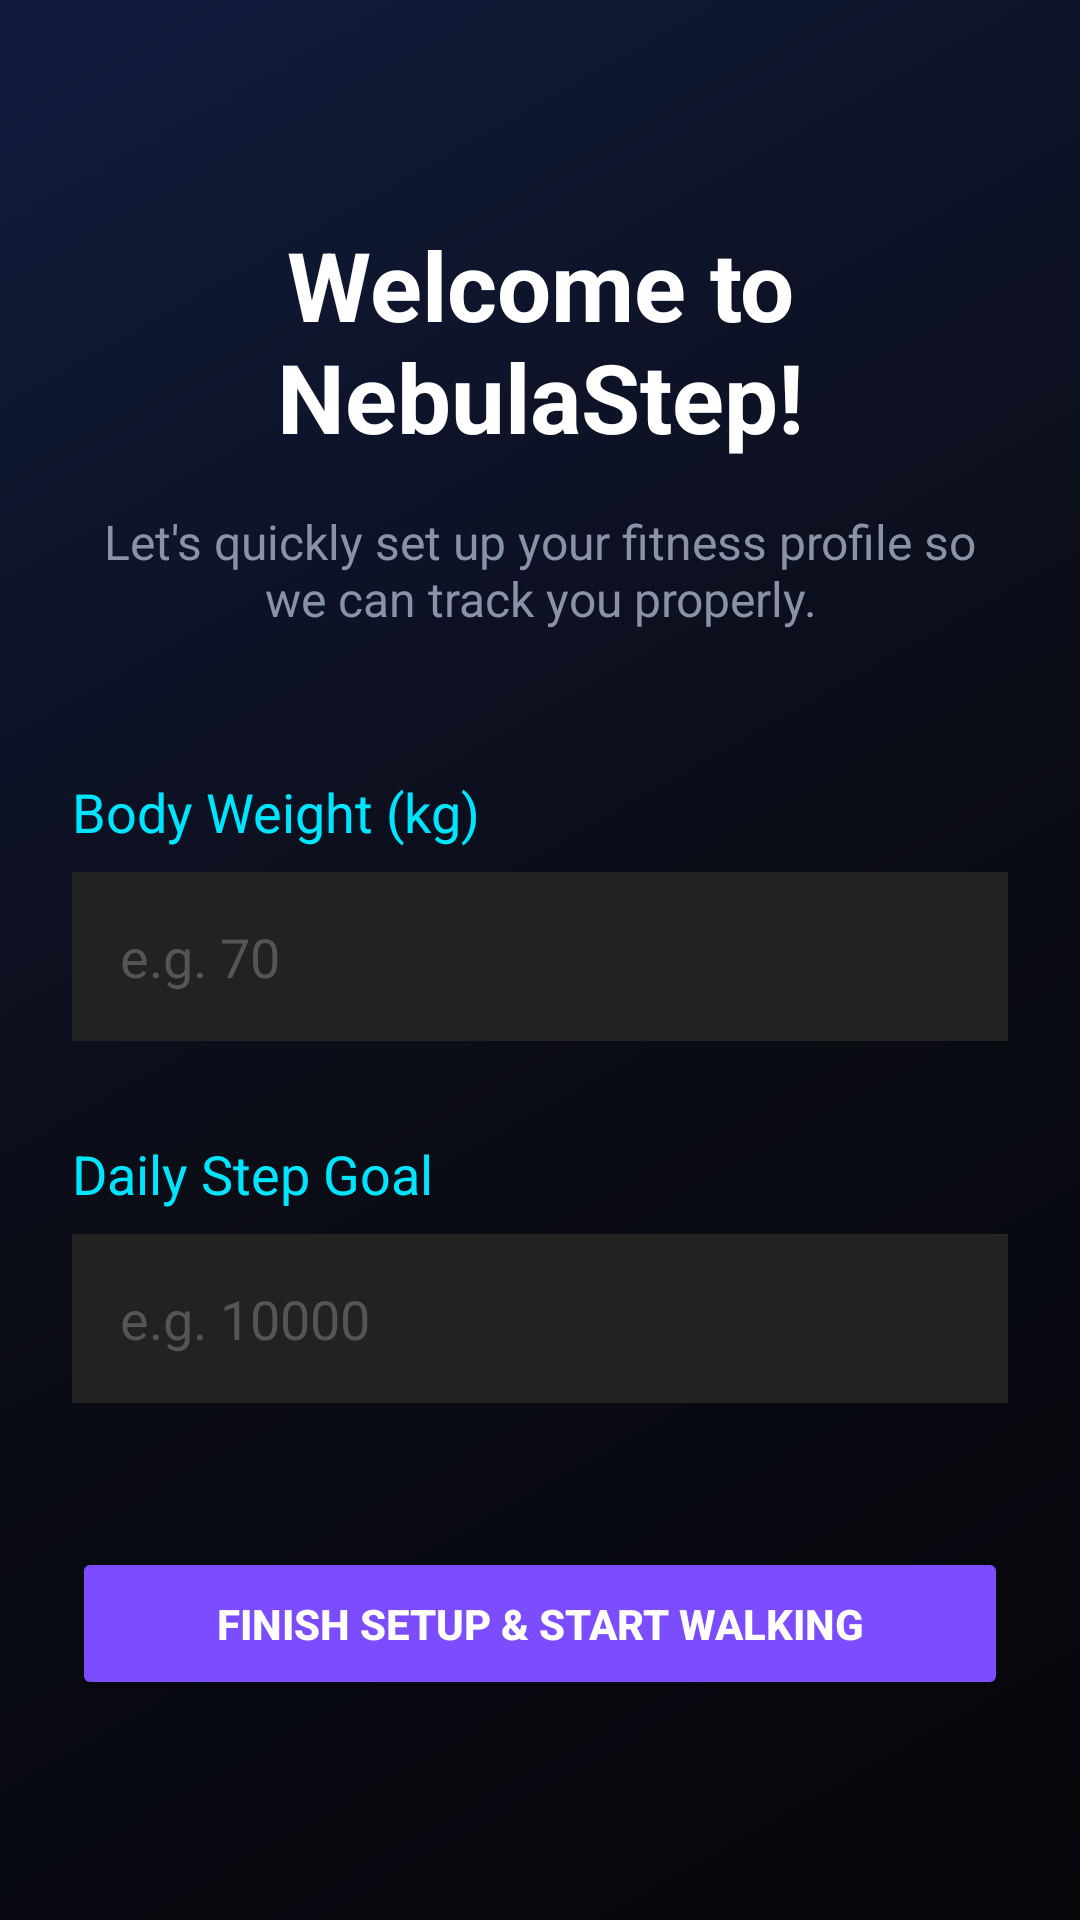

This screen was rendered from an Android layout file. Write that file and the resources it references.
<!-- AndroidManifest.xml: application theme Theme.StepCounter -->
<!-- res/layout/activity_setup.xml -->
<?xml version="1.0" encoding="utf-8"?>
<LinearLayout xmlns:android="http://schemas.android.com/apk/res/android"
    android:layout_width="match_parent"
    android:layout_height="match_parent"
    android:orientation="vertical"
    android:padding="24dp"
    android:background="@drawable/bg_main"
    android:gravity="center">

    <TextView
        android:layout_width="wrap_content"
        android:layout_height="wrap_content"
        android:text="Welcome to NebulaStep!"
        android:textColor="@color/text_bright"
        android:textSize="32sp"
        android:textStyle="bold"
        android:textAlignment="center"
        android:layout_marginBottom="16dp"/>
        
    <TextView
        android:layout_width="wrap_content"
        android:layout_height="wrap_content"
        android:text="Let's quickly set up your fitness profile so we can track you properly."
        android:textColor="@color/text_muted"
        android:textSize="16sp"
        android:textAlignment="center"
        android:layout_marginBottom="48dp"/>

    <TextView
        android:layout_width="match_parent"
        android:layout_height="wrap_content"
        android:text="Body Weight (kg)"
        android:textColor="@color/nebula_primary"
        android:textSize="18sp"
        android:layout_marginBottom="8dp"/>

    <EditText
        android:id="@+id/et_setup_weight"
        android:layout_width="match_parent"
        android:layout_height="wrap_content"
        android:inputType="numberDecimal"
        android:hint="e.g. 70"
        android:textColor="@color/text_bright"
        android:textColorHint="#555555"
        android:background="#222222"
        android:padding="16dp"
        android:layout_marginBottom="32dp"/>

    <TextView
        android:layout_width="match_parent"
        android:layout_height="wrap_content"
        android:text="Daily Step Goal"
        android:textColor="@color/nebula_primary"
        android:textSize="18sp"
        android:layout_marginBottom="8dp"/>

    <EditText
        android:id="@+id/et_setup_goal"
        android:layout_width="match_parent"
        android:layout_height="wrap_content"
        android:inputType="number"
        android:hint="e.g. 10000"
        android:textColor="@color/text_bright"
        android:textColorHint="#555555"
        android:background="#222222"
        android:padding="16dp"
        android:layout_marginBottom="48dp"/>

    <Button
        android:id="@+id/btn_setup_finish"
        android:layout_width="match_parent"
        android:layout_height="wrap_content"
        android:text="Finish Setup &amp; Start Walking"
        android:backgroundTint="@color/nebula_accent"
        android:textColor="#FFFFFF"
        android:textStyle="bold"
        android:padding="16dp"/>

</LinearLayout>
<!-- resources referenced by this layout -->
<resources>
  <color name="nebula_accent">#7C4DFF</color>
  <color name="nebula_primary">#00E5FF</color>
  <color name="text_bright">#FFFFFF</color>
  <color name="text_muted">#8A93A6</color>
  <!-- drawable bg_main (drawable) -->
  <?xml version="1.0" encoding="utf-8"?>
  <shape xmlns:android="http://schemas.android.com/apk/res/android">
      <gradient
          android:angle="135"
          android:startColor="@color/nebula_darker"
          android:centerColor="@color/nebula_dark"
          android:endColor="#111B3D"
          android:type="linear" />
  </shape>
  <style name="Theme.StepCounter" parent="Theme.MaterialComponents.DayNight.NoActionBar">
          
          <item name="colorPrimary">@color/nebula_primary</item>
          <item name="colorPrimaryVariant">@color/nebula_accent</item>
          <item name="colorOnPrimary">@color/nebula_dark</item>
          
          <item name="colorSecondary">@color/nebula_secondary</item>
          <item name="colorSecondaryVariant">@color/nebula_accent</item>
          <item name="colorOnSecondary">@color/white</item>
          
          <item name="android:statusBarColor">@color/nebula_darker</item>
          <item name="android:windowBackground">@color/nebula_dark</item>
      </style>
  <color name="nebula_darker">#05060A</color>
  <color name="nebula_dark">#0B0D17</color>
  <color name="nebula_secondary">#FF007F</color>
  <color name="white">#FFFFFFFF</color>
</resources>
